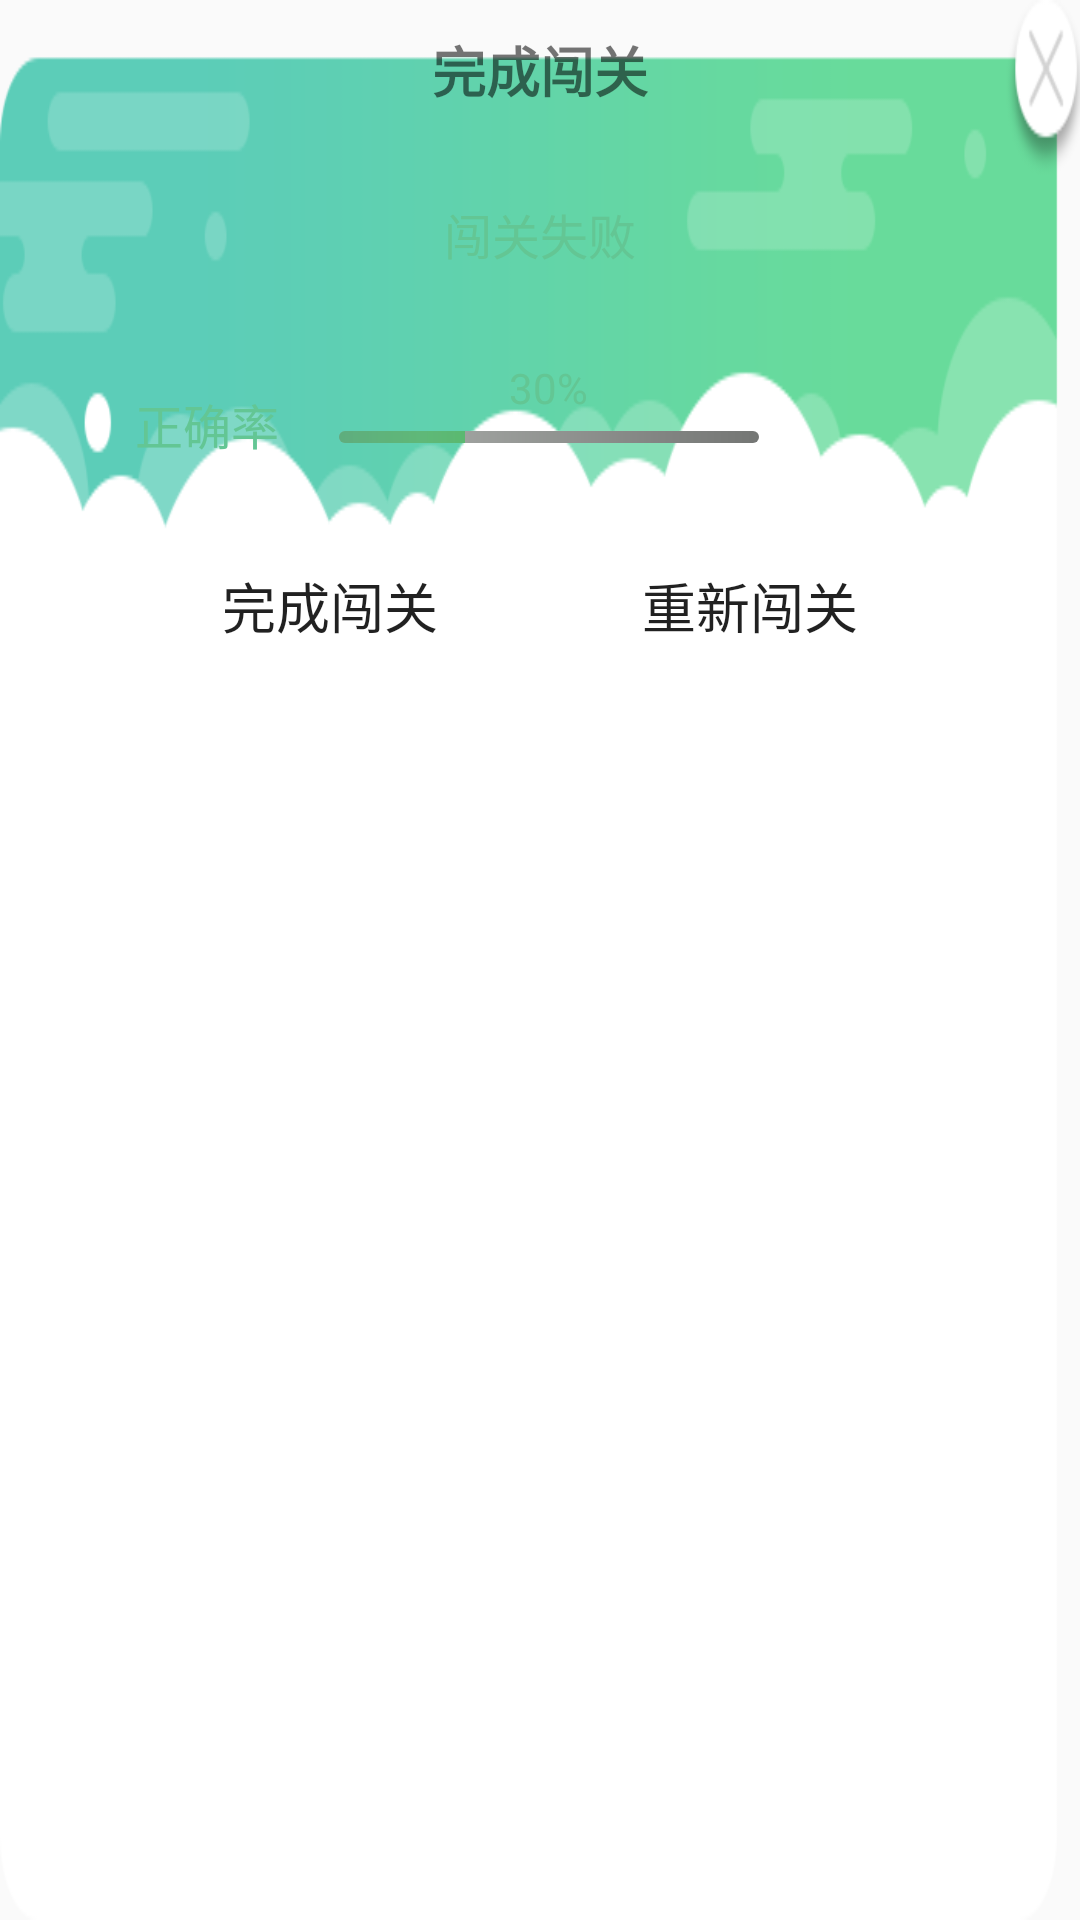

Here is an Android app screen rendered from its layout file. Give the layout XML and the strings, colors and styles it references.
<!-- AndroidManifest.xml: application theme AppTheme -->
<!-- res/layout/dialog_game.xml -->
<?xml version="1.0" encoding="utf-8"?>
<RelativeLayout xmlns:android="http://schemas.android.com/apk/res/android"
    android:layout_width="match_parent"
    android:layout_height="wrap_content"
    android:background="@drawable/game_dialog_bg">


    <TextView
        android:id="@+id/tv_gameover_title"
        android:layout_width="match_parent"
        android:layout_height="wrap_content"
        android:layout_marginTop="10dp"
        android:gravity="center"
        android:text="@string/gameover"
        android:textSize="18sp"
        android:textStyle="bold" />

    <TextView
        android:id="@+id/tv_game_over"
        android:layout_width="match_parent"
        android:layout_height="wrap_content"
        android:layout_below="@id/tv_gameover_title"
        android:layout_marginTop="30dp"
        android:gravity="center"
        android:text="@string/game_fail"
        android:textColor="#63c694"
        android:textSize="16sp" />

    <RelativeLayout
        android:id="@+id/rl_game_over"
        android:layout_width="wrap_content"
        android:layout_height="wrap_content"
        android:layout_below="@id/tv_game_over"
        android:layout_marginTop="20dp"
        android:padding="10dp">

        <TextView
            android:id="@+id/tv_game_right"
            android:layout_width="wrap_content"
            android:layout_height="wrap_content"
            android:layout_marginLeft="35dp"
            android:layout_marginTop="10dp"
            android:text="正确率"
            android:textColor="#63c694"
            android:textSize="16sp" />

        <LinearLayout
            android:layout_width="wrap_content"
            android:layout_height="wrap_content"
            android:layout_marginLeft="20dp"
            android:layout_toRightOf="@id/tv_game_right"
            android:gravity="center"
            android:orientation="vertical">

            <TextView
                android:id="@+id/tv_game_curr_pro"
                android:layout_width="wrap_content"
                android:layout_height="wrap_content"
                android:layout_marginBottom="5dp"
                android:text="30%"
                android:textColor="#63c694" />

            <ProgressBar
                android:id="@+id/pb_game"
                style="@style/Base.Widget.AppCompat.ProgressBar.Horizontal"
                android:layout_width="140dp"
                android:layout_height="4dp"
                android:max="100"
                android:progress="30"
                android:progressDrawable="@drawable/progressbar" />
        </LinearLayout>
    </RelativeLayout>

    <LinearLayout
        android:layout_width="match_parent"
        android:layout_height="wrap_content"
        android:layout_below="@id/rl_game_over"
        android:layout_marginBottom="15dp"
        android:layout_marginTop="15dp"
        android:gravity="center_horizontal"
        android:orientation="horizontal">

        <Button
            android:id="@+id/btn_game_next"
            android:layout_width="120dp"
            android:layout_height="wrap_content"
            android:layout_marginRight="20dp"
            android:background="@drawable/btn_bg4"
            android:text="@string/next_game"
            android:textSize="18sp" />

        <Button
            android:id="@+id/btn_game_new"
            android:layout_width="120dp"
            android:layout_height="wrap_content"
            android:background="@drawable/btn_bg4"
            android:text="@string/again_game"
            android:textSize="18sp" />
    </LinearLayout>

</RelativeLayout>
<!-- resources referenced by this layout -->
<resources>
  <!-- drawable game_dialog_bg: png bitmap (drawable-xxhdpi, 16871 bytes) -->
  <!-- drawable progressbar (drawable) -->
  <?xml version="1.0" encoding="utf-8"?>
  <layer-list xmlns:android="http://schemas.android.com/apk/res/android" >
  
      <item android:id="@android:id/background">
  
          <shape>
  
              <corners android:radius="2dip" />
  
              <gradient
                  android:angle="0"
                  android:centerColor="#a4a7a4"
                  android:centerY="0.2"
                  android:endColor="#ff747674"
                  android:startColor="#ff9d9e9d" />
          </shape>
      </item>
  
      <item android:id="@android:id/secondaryProgress">
  
          <clip>
  
              <shape>
  
                  <corners android:radius="2dip" />
  
                  <gradient
                      android:angle="0"
                      android:centerColor="#80ffb600"
                      android:centerY="0.1"
                      android:endColor="#a0ffcb00"
                      android:startColor="#80ffd300" />
              </shape>
          </clip>
      </item>
  
      <item android:id="@android:id/progress">
  
          <clip>
  
              <shape>
  
                  <corners android:radius="2dip" />
  
                  <gradient
                      android:angle="0"
                      android:endColor="#8000ff00"
                      android:startColor="#8021bc5f" />
              </shape>
          </clip>
      </item>
  
  </layer-list>
  <string name="again_game">重新闯关</string>
  <string name="game_fail">闯关失败</string>
  <string name="gameover">完成闯关</string>
  <string name="next_game">完成闯关</string>
  <style name="AppTheme" parent="Theme.AppCompat.Light.NoActionBar">
          
          <item name="colorPrimary">#3FEBBB</item>
          <item name="colorPrimaryDark">#3FEBBB</item>
          <item name="colorAccent">@android:color/darker_gray</item>
      </style>
</resources>
